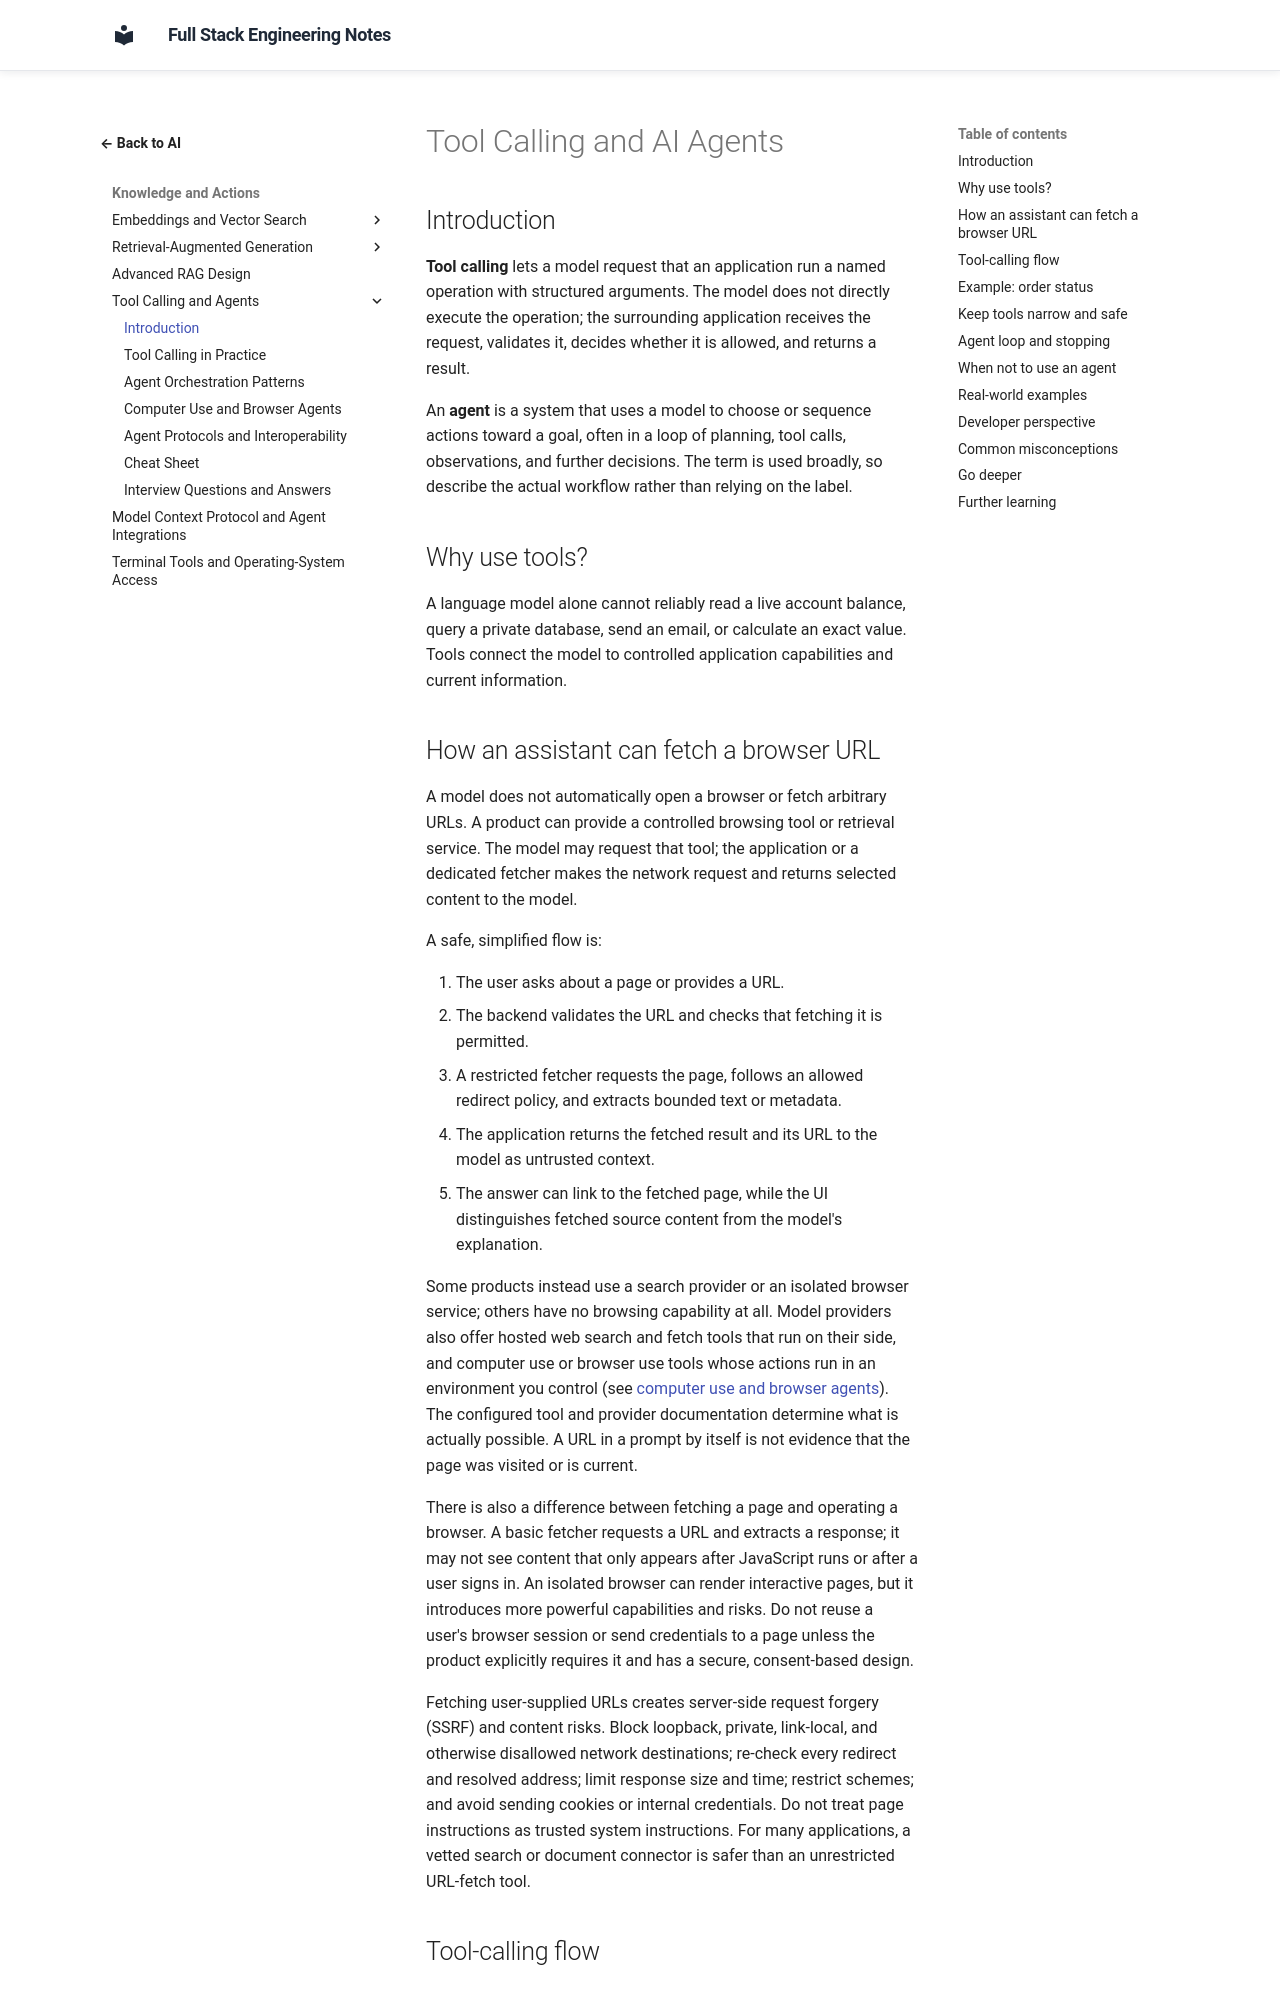

repository: murthy-satti/fullstack-notes · page: 06-ai-and-machine-learning/tool-calling-and-agents/index.html · generator: mkdocs

# Tool Calling and AI Agents

## Introduction

**Tool calling** lets a model request that an application run a named
operation with structured arguments. The model does not directly execute
the operation; the surrounding application receives the request, validates
it, decides whether it is allowed, and returns a result.

An **agent** is a system that uses a model to choose or sequence actions
toward a goal, often in a loop of planning, tool calls, observations, and
further decisions. The term is used broadly, so describe the actual
workflow rather than relying on the label.

## Why use tools?

A language model alone cannot reliably read a live account balance, query a
private database, send an email, or calculate an exact value. Tools connect
the model to controlled application capabilities and current information.
